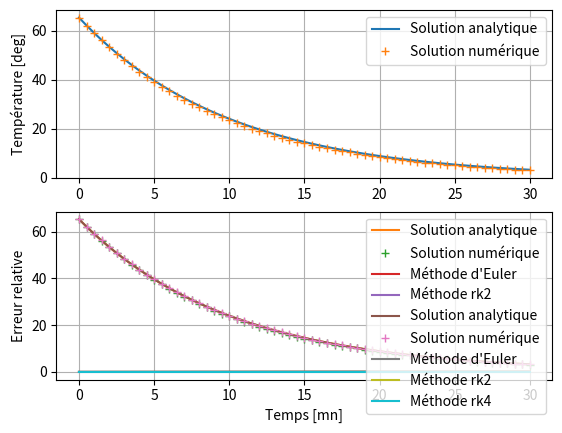

Reproduce this figure in Python.
import numpy as np
import matplotlib.pyplot as plt

# Paramètres
r = 0.1 # mn^-1
ti = 0 # mn
te = 30 # mn
step = 0.5 # mn
ordre = 1

# Conditions initiales
D_ini = 65.3 # °C

# Loi de décroissance
def derivee_D (D, t):
    '''
        Loi de décroissance dD/dt = - r D
    '''
    return -r * D

# Méthode d'Euler
def Euler(start, end, step, v_ini, derivee, ordre):
    '''
        Application de la méthode d'Euler
    '''
    # Création du tableau temps
    interval = end - start                     # Intervalle
    num_points = int(interval / step) + 1      # Nombre d'éléments
    t = np.linspace(start, end, num_points)    # Tableau temps t

    # Initialisation du tableau v
    v = np.empty((ordre, num_points))

    # Condition initiale
    v[:, 0] = v_ini 

    # Boucle for
    for i in range(num_points - 1):
        v[:, i + 1] = v[:, i] + step * derivee(v[:, i], t[i])

    # Argument de sortie
    return t, v

# Méthode d'Euler
t, Deu = Euler(ti, te, step, D_ini, derivee_D, ordre)

# Solution analytique
Da = D_ini * np.exp(-r * t)

# Comparaison des solutions
plt.subplot(2, 1, 1)
plt.plot(t, Da, label = 'Solution analytique')
plt.plot(t, Deu[0, :], '+', label = 'Solution numérique')
plt.ylabel('Température [deg]')
plt.grid()
plt.legend()

plt.subplot(2, 1, 2)
plt.plot(t, np.abs((Deu[0, :] - Da) / Da))
plt.ylabel("Erreur relative")
plt.xlabel('Temps [mn]')
plt.grid()
plt.show()

# Méthode d'Euler
def Euler(start, end, step, v_ini, derivee, ordre):
    '''
        Application de la méthode d'Euler
    '''
    # Création du tableau temps
    interval = end - start                     # Intervalle
    num_points = int(interval / step) + 1      # Nombre d'éléments
    t = np.linspace(start, end, num_points)    # Tableau temps t

    # Initialisation du tableau v
    v = np.empty((ordre, num_points))

    # Condition initiale
    v[:, 0] = v_ini 

    # Boucle for
    for i in range(num_points - 1):
        v[:, i + 1] = v[:, i] + step * derivee(v[:, i], t[i])

    # Argument de sortie
    return t, v

def rk2(start, end, step, v_ini, derivee, ordre):
    '''
        Application de la méthode rk2
    '''
    # Création du tableau temps
    interval = end - start                     # Intervalle
    num_points = int(interval / step) + 1      # Nombre d'éléments
    t = np.linspace(start, end, num_points)    # Tableau temps t

    # Initialisation du tableau v
    v = np.empty((ordre, num_points))

    # Condition initiale
    v[:, 0] = v_ini 

    # Boucle for
    for i in range(num_points - 1):
        d1 = derivee(v[:, i], t[i])
        v1 = v[:, i] + step / 2 * d1
        d2 = derivee(v1, t[i] + step / 2)
        v[:, i + 1] = v1 + step / 2 * d2

    # Argument de sortie
    return t, v

# Méthode rk2
t, Drk2 = rk2(ti, te, step, D_ini, derivee_D, ordre)

# Comparaison des solutions
plt.plot(t, Da, label = 'Solution analytique')
plt.plot(t, Drk2[0, :], '+', label = 'Solution numérique')
plt.xlabel('Temps [mn]')
plt.ylabel('Température [deg]')
plt.grid()
plt.legend()
plt.show()

# Comparaison des méthodes
plt.plot(t, np.abs((Deu[0, :] - Da) / Da), label = "Méthode d'Euler")
plt.plot(t, np.abs((Drk2[0, :] - Da) / Da), label = "Méthode rk2")
plt.ylabel("Erreur relative")
plt.xlabel('Temps [mn]')
plt.legend()
plt.grid()
plt.show()

# Méthode rk4
def rk4(start, end, step, v_ini, derivee, ordre):
    '''
        Application de la méthode rk4
    '''
    # Création du tableau temps
    interval = end - start                     # Intervalle
    num_points = int(interval / step) + 1      # Nombre d'éléments
    t = np.linspace(start, end, num_points)    # Tableau temps t

    # Initialisation du tableau v
    v = np.empty((ordre, num_points))

    # Condition initiale
    v[:, 0] = v_ini 

    # Boucle for
    for i in range(num_points - 1):
        d1 = derivee(v[:, i], t[i])
        d2 = derivee(v[:, i] + step / 2 * d1, t[i] + step / 2)
        d3 = derivee(v[:, i] + step / 2 * d2, t[i] + step / 2)
        d4 = derivee(v[:, i] + step * d3, t[i] + step)
        v[:, i + 1] = v[:, i] + step / 6 * (d1 + 2 * d2 + 2 * d3 + d4)

    # Argument de sortie
    return t, v

# Méthode rk4
t, Drk4 = rk4(ti, te, 0.5, D_ini, derivee_D, ordre)

# Comparaison des solutions
plt.plot(t, Da, label = 'Solution analytique')
plt.plot(t, Drk4[0, :], '+', label = 'Solution numérique')
plt.xlabel('Temps [s]')
plt.ylabel('Température [deg]')
plt.grid()
plt.legend()
plt.show()

# Comparaison des méthodes
plt.plot(t, np.abs((Deu[0, :] - Da) / Da), label = "Méthode d'Euler")
plt.plot(t, np.abs((Drk2[0, :] - Da) / Da), label = "Méthode rk2")
plt.plot(t, np.abs((Drk4[0, :] - Da) / Da), label = "Méthode rk4")
plt.ylabel("Erreur relative")
plt.xlabel('Temps [mn]')
plt.legend()
plt.grid()
plt.show()